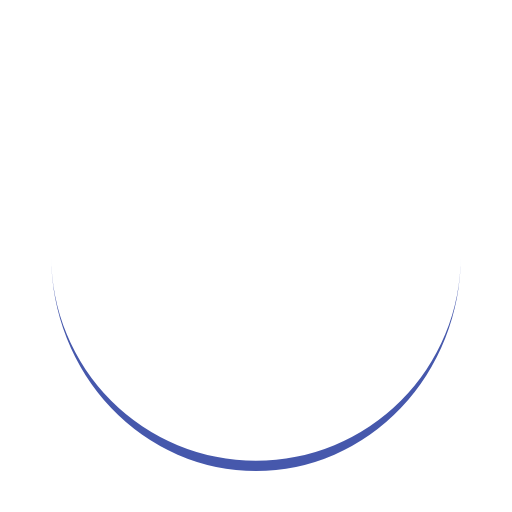
t = 0.00 s
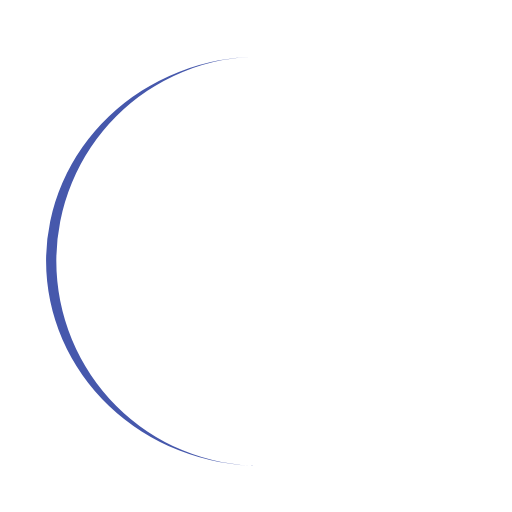
t = 0.25 s
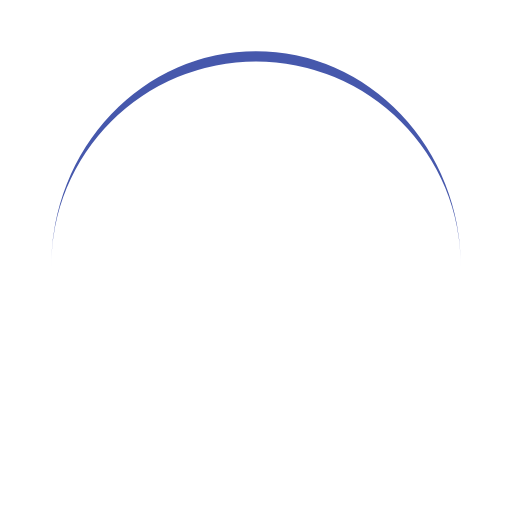
t = 0.50 s
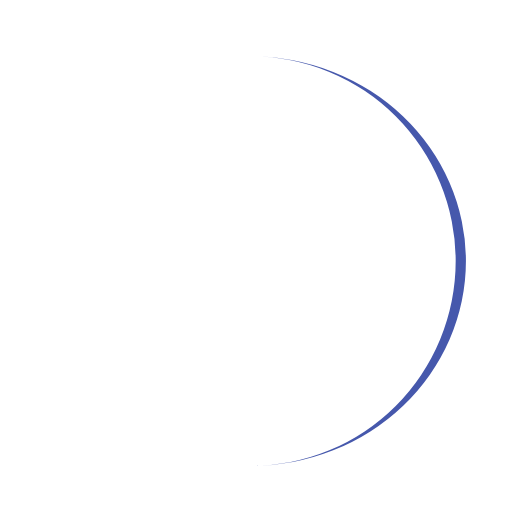
t = 0.75 s

The animated SVG that drew these frames (rendered in a browser with its animation timeline set to each time). Animation: 1 SMIL element (animateTransform=1); one cycle of 1.00 s, repeats indefinitely.

<svg width="200px"  height="200px"  xmlns="http://www.w3.org/2000/svg" viewBox="0 0 100 100" preserveAspectRatio="xMidYMid" class="lds-eclipse" style="background: none;"><path ng-attr-d="{{config.pathCmd}}" ng-attr-fill="{{config.color}}" stroke="none" d="M10 50A40 40 0 0 0 90 50A40 42 0 0 1 10 50" fill="#4658ac" transform="rotate(309.37 50 51)"><animateTransform attributeName="transform" type="rotate" calcMode="linear" values="0 50 51;360 50 51" keyTimes="0;1" dur="1s" begin="0s" repeatCount="indefinite"></animateTransform></path></svg>